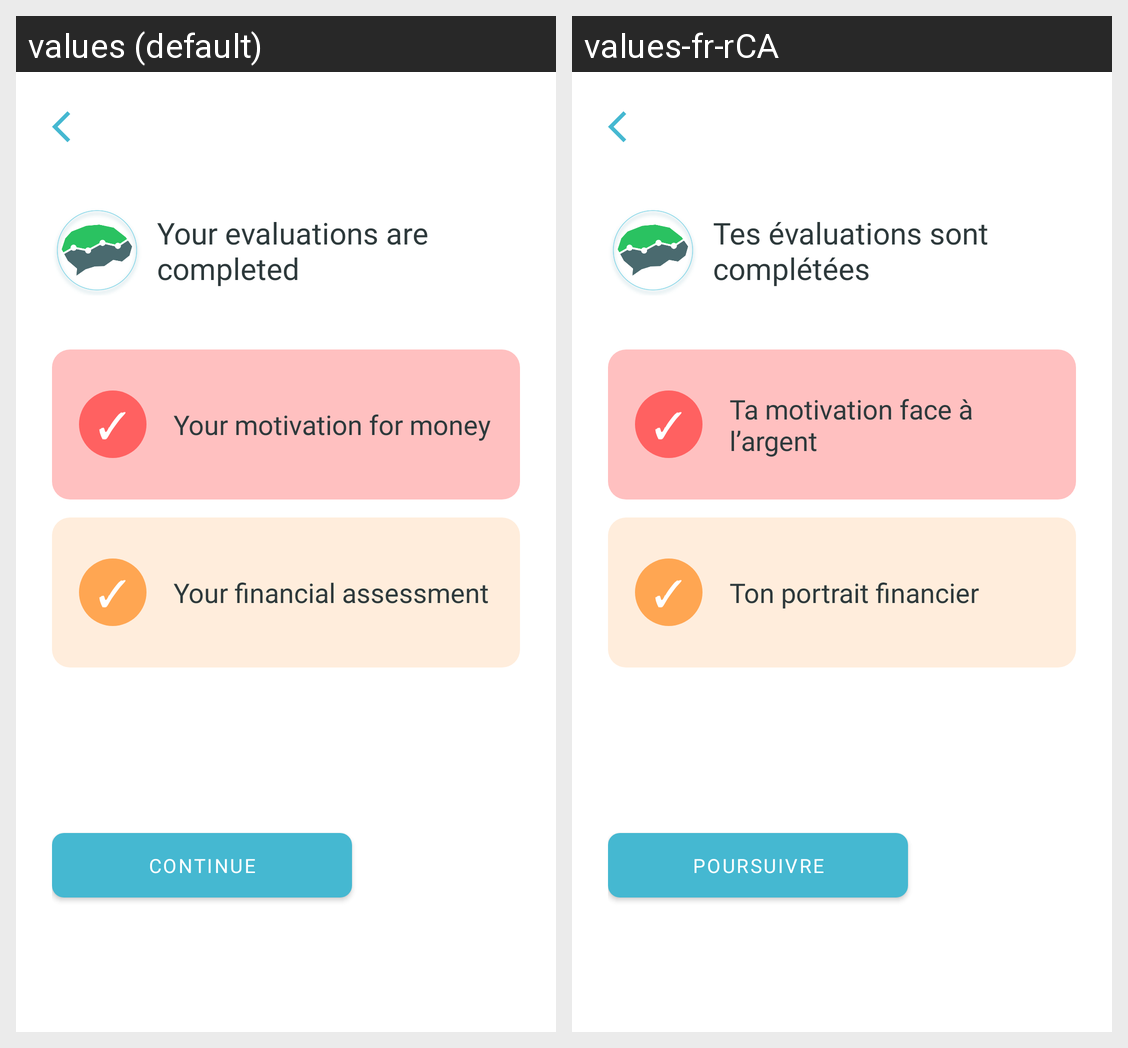

This grid shows one Android layout under two languages. Give, for every string resource on the screen, its name, the default text and each shown locale's text.
Android screen res/layout/activity_evaluation_completed.xml rendered under 2 locales, left to right: values (default), values-fr-rCA. Device: Nexus 5 (rendered at 1080×1920; each locale shown at half size, 540×960, under a caption strip naming it); theme Theme.Kaira.
Strings drawn on this screen, with the default value and each locale's value (text and hints the layout hard-codes, and strings that could not be matched under every locale, appear in the picture but are not listed):

introduction_conclusion_strategy_title
  values: Your evaluations are completed
  values-fr-rCA: Tes évaluations sont complétées

tick
  values: ✓
  values-fr-rCA: ✓  [not translated; the default value is used]

assessment_psychological_title
  values: Your motivation for money
  values-fr-rCA: Ta motivation face à l’argent

assessment_financial_title
  values: Your financial assessment
  values-fr-rCA: Ton portrait financier

action_continue
  values: Continue
  values-fr-rCA: Poursuivre
